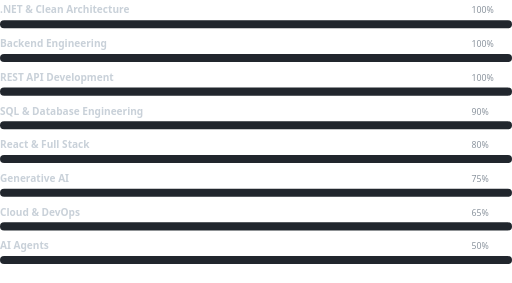
t = 0.00 s
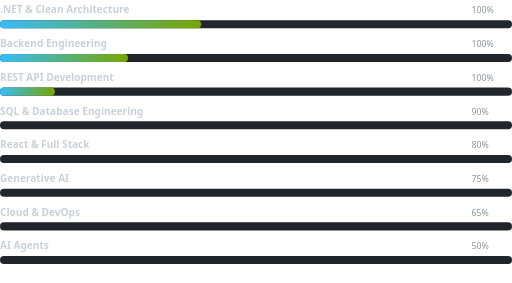
t = 0.65 s
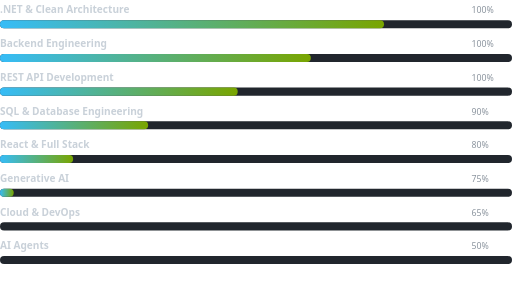
t = 1.15 s
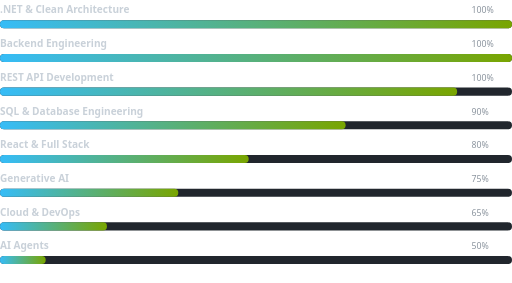
t = 1.75 s
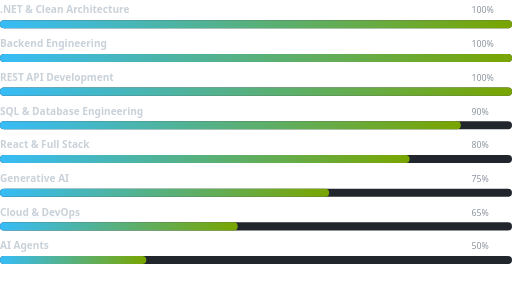
t = 2.30 s
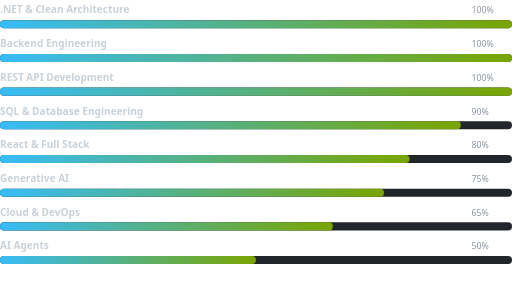
t = 2.90 s

The animated SVG that drew these frames (rendered in a browser with its animation timeline set to each time). Animation: 8 SMIL elements (animate=8); one cycle of 2.90 s.

<svg width="760" height="420" viewBox="0 0 760 420" xmlns="http://www.w3.org/2000/svg">
  <defs>
    <linearGradient id="barGrad" x1="0%" y1="0%" x2="100%" y2="0%">
      <stop offset="0%" stop-color="#36BCF7"/>
      <stop offset="100%" stop-color="#79A500"/>
    </linearGradient>
    <style>
      text { font-family: 'Segoe UI', 'Fira Code', monospace; fill: #c9d1d9; }
      .label { font-size: 15px; font-weight: 600; }
      .pct   { font-size: 13px; fill: #8b949e; }
      .track { fill: #21262d; rx: 6; }
    </style>
  </defs>

  <rect width="760" height="420" fill="none"/>

  <!-- Row template repeated with different y, width target, delay -->
  <!-- 1: .NET & Clean Architecture 100% -->
  <text x="0" y="20" class="label">.NET &amp; Clean Architecture</text>
  <text x="700" y="20" class="pct">100%</text>
  <rect x="0" y="30" width="760" height="12" rx="6" class="track"/>
  <rect x="0" y="30" height="12" rx="6" fill="url(#barGrad)">
    <animate attributeName="width" from="0" to="760" dur="1.4s" begin="0.1s" fill="freeze" calcMode="spline" keySplines="0.25 0.1 0.25 1"/>
  </rect>

  <!-- 2: Backend Engineering 100% -->
  <text x="0" y="70" class="label">Backend Engineering</text>
  <text x="700" y="70" class="pct">100%</text>
  <rect x="0" y="80" width="760" height="12" rx="6" class="track"/>
  <rect x="0" y="80" height="12" rx="6" fill="url(#barGrad)">
    <animate attributeName="width" from="0" to="760" dur="1.4s" begin="0.3s" fill="freeze" calcMode="spline" keySplines="0.25 0.1 0.25 1"/>
  </rect>

  <!-- 3: REST API Development 100% -->
  <text x="0" y="120" class="label">REST API Development</text>
  <text x="700" y="120" class="pct">100%</text>
  <rect x="0" y="130" width="760" height="12" rx="6" class="track"/>
  <rect x="0" y="130" height="12" rx="6" fill="url(#barGrad)">
    <animate attributeName="width" from="0" to="760" dur="1.4s" begin="0.5s" fill="freeze" calcMode="spline" keySplines="0.25 0.1 0.25 1"/>
  </rect>

  <!-- 4: SQL & Database Engineering 90% -->
  <text x="0" y="170" class="label">SQL &amp; Database Engineering</text>
  <text x="700" y="170" class="pct">90%</text>
  <rect x="0" y="180" width="760" height="12" rx="6" class="track"/>
  <rect x="0" y="180" height="12" rx="6" fill="url(#barGrad)">
    <animate attributeName="width" from="0" to="684" dur="1.4s" begin="0.7s" fill="freeze" calcMode="spline" keySplines="0.25 0.1 0.25 1"/>
  </rect>

  <!-- 5: React & Full Stack 80% -->
  <text x="0" y="220" class="label">React &amp; Full Stack</text>
  <text x="700" y="220" class="pct">80%</text>
  <rect x="0" y="230" width="760" height="12" rx="6" class="track"/>
  <rect x="0" y="230" height="12" rx="6" fill="url(#barGrad)">
    <animate attributeName="width" from="0" to="608" dur="1.4s" begin="0.9s" fill="freeze" calcMode="spline" keySplines="0.25 0.1 0.25 1"/>
  </rect>

  <!-- 6: Generative AI 75% -->
  <text x="0" y="270" class="label">Generative AI</text>
  <text x="700" y="270" class="pct">75%</text>
  <rect x="0" y="280" width="760" height="12" rx="6" class="track"/>
  <rect x="0" y="280" height="12" rx="6" fill="url(#barGrad)">
    <animate attributeName="width" from="0" to="570" dur="1.4s" begin="1.1s" fill="freeze" calcMode="spline" keySplines="0.25 0.1 0.25 1"/>
  </rect>

  <!-- 7: Cloud & DevOps 65% -->
  <text x="0" y="320" class="label">Cloud &amp; DevOps</text>
  <text x="700" y="320" class="pct">65%</text>
  <rect x="0" y="330" width="760" height="12" rx="6" class="track"/>
  <rect x="0" y="330" height="12" rx="6" fill="url(#barGrad)">
    <animate attributeName="width" from="0" to="494" dur="1.4s" begin="1.3s" fill="freeze" calcMode="spline" keySplines="0.25 0.1 0.25 1"/>
  </rect>

  <!-- 8: AI Agents 50% -->
  <text x="0" y="370" class="label">AI Agents</text>
  <text x="700" y="370" class="pct">50%</text>
  <rect x="0" y="380" width="760" height="12" rx="6" class="track"/>
  <rect x="0" y="380" height="12" rx="6" fill="url(#barGrad)">
    <animate attributeName="width" from="0" to="380" dur="1.4s" begin="1.5s" fill="freeze" calcMode="spline" keySplines="0.25 0.1 0.25 1"/>
  </rect>
</svg>
